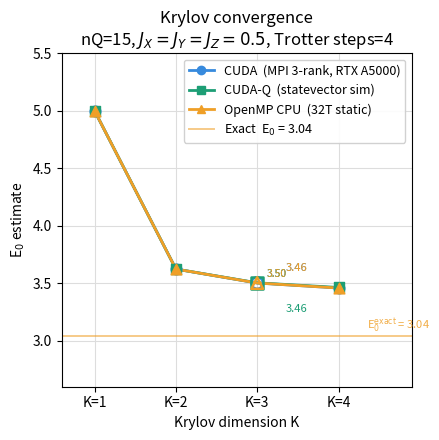
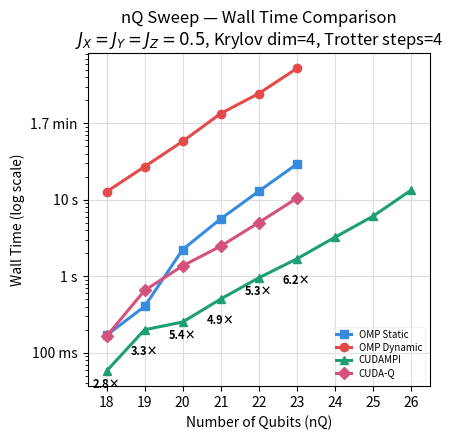

Source code (Python) for these figures, in order: (Note: this script raises an exception after producing the figures.)
import numpy as np
import matplotlib.pyplot as plt
import matplotlib.ticker as ticker
import os, shutil

os.makedirs("./TEST", exist_ok=True)

plt.rcParams.update({
    "figure.facecolor":  "#ffffff",
    "axes.facecolor":    "#ffffff",
    "axes.edgecolor":    "#000000",
    "axes.labelcolor":   "#000000",
    "axes.titlecolor":   "#000000",
    "axes.grid":         True,
    "grid.color":        "#dddddd",
    "grid.linewidth":    0.8,
    "xtick.color":       "#000000",
    "ytick.color":       "#000000",
    "text.color":        "#000000",
    "legend.framealpha": 0.9,
    "legend.edgecolor":  "#cccccc",
    "legend.labelcolor": "#000000",
    "font.family":       "sans-serif",
    "font.size":         10,
    "lines.linewidth":   2.0,
})

BLUE   = "#378ADD"
GREEN  = "#1D9E75"
AMBER  = "#EF9F27"
GRAY   = "#8b949e"
RED    = "#E24B4A"
PINK   = "#D4537E"

# ═══════════════════════════════════════════════════════════════════════
# PLOT 1 — Krylov convergence
# ═══════════════════════════════════════════════════════════════════════

E0_exact = 3.04

cuda_E0  = [5.00000000, 3.62340579, 3.5021, 3.45849098]
cudaq_E0 = [4.99999467, 3.62348811, 3.5038, 3.46321394]
omp_E0   = [5.00000000, 3.62340579, 3.5021, 3.45849098]

fig, ax = plt.subplots(figsize=(4.5,4.5))

configs = [
    (cuda_E0,  BLUE,  "o", "CUDA  (MPI 3-rank, RTX A5000)"),
    (cudaq_E0, GREEN, "s", "CUDA-Q  (statevector sim)"),
    (omp_E0,   AMBER, "^", "OpenMP CPU  (32T static)"),
]

for E0_vals, color, marker, label in configs:
    ax.plot([1, 2, 3, 4], E0_vals, color=color, linewidth=2.0, zorder=3)
    ax.scatter([1, 2, 4], [E0_vals[0], E0_vals[1], E0_vals[3]],
               color=color, marker=marker, s=60, zorder=5)

    k3_val = E0_vals[2]
    ax.scatter([3], [k3_val], facecolors="none", edgecolors=color,
               marker=marker, s=70, linewidths=1.8, zorder=5)

    ax.annotate(f"{k3_val:.2f}", xy=(3, k3_val),
                xytext=(7, 4), textcoords="offset points",
                fontsize=7.5, color=color)

    ax.plot([], [], color=color, marker=marker,
            linestyle="-", label=label)

ax.axhline(E0_exact, color=AMBER, linestyle="-",
           linewidth=1.4, alpha=0.55,
           label=f"Exact  E$_0$ = {E0_exact:.2f}")

ax.text(4.35, E0_exact + 0.06,
        f"E$_0^{{\\rm exact}}$ = {E0_exact:.2f}",
        fontsize=8, color=AMBER, alpha=0.85)

# annotate K=4 values
for col, val, (dx, dy) in [
    (BLUE,  cuda_E0[3],  (-38, +12)),
    (GREEN, cudaq_E0[3], (-38, -18)),
    (AMBER, omp_E0[3],   (-38, +12))
]:
    ax.annotate(f"{val:.2f}", xy=(4, val),
                xytext=(dx, dy),
                textcoords="offset points",
                fontsize=8, color=col)

ax.set_xticks([1, 2, 3, 4])
ax.set_xticklabels(["K=1", "K=2", "K=3", "K=4"])
ax.set_xlim(0.6, 4.9)
ax.set_ylim(2.6, 5.5)

ax.set_ylabel("E$_0$ estimate")
ax.set_xlabel("Krylov dimension K")

ax.set_title(
    "Krylov convergence\n"
    "nQ=15, $J_X = J_Y = J_Z = 0.5$, Trotter steps=4"
)

ax.legend(fontsize=9, loc="upper right")

fig.tight_layout()
fig.savefig("./TEST/plot1_krylov_convergence.png",
            dpi=150, bbox_inches="tight")
plt.close()

print("Saved plot1_krylov_convergence.png")


# ═══════════════════════════════════════════════════════════════════════
# PLOT 2 — Timing + Speedup
# ═══════════════════════════════════════════════════════════════════════

nQ_s  = [18, 19, 20, 21, 22, 23]
t_s   = [170, 405, 2241, 5641, 12920, 29261]

nQ_d  = [18, 19, 20, 21, 22, 23]
t_d   = [12734, 27105, 57975, 133983, 244372, 519225]

nQ_c  = [18, 19, 20, 21, 22, 23, 24, 25, 26]
t_c   = [58, 201, 253, 506, 956, 1692, 3234, 6096, 13328]

nQ_q  = [18, 19, 20, 21, 22, 23]
t_q   = [165, 655, 1372, 2478, 5039, 10471]

def ms2s(lst):
    return [v/1000.0 for v in lst]

# compute speedup CUDA-Q / CUDAMPI
speedup = {}
for nq, tq in zip(nQ_q, t_q):
    if nq in nQ_c:
        tc = t_c[nQ_c.index(nq)]
        speedup[nq] = tq / tc

fig, ax = plt.subplots(figsize=(4.5,4.5))

ax.semilogy(nQ_s, ms2s(t_s), color=BLUE,  marker="s",
            linewidth=2.2, label="OMP Static")

ax.semilogy(nQ_d, ms2s(t_d), color=RED,   marker="o",
            linewidth=2.2, label="OMP Dynamic")

ax.semilogy(nQ_c, ms2s(t_c), color=GREEN, marker="^",
            linewidth=2.2, label="CUDAMPI")

ax.semilogy(nQ_q, ms2s(t_q), color=PINK,  marker="D",
            linewidth=2.2, label="CUDA-Q")

# annotate speedups
for nq in speedup:
    tc_sec = ms2s([t_c[nQ_c.index(nq)]])[0]
    sp = speedup[nq]

    offset = -12 if nq % 2 == 0 else -18
    
    ax.annotate(f"{sp:.1f}×",
                xy=(nq, tc_sec),
                xytext=(0, offset),
                textcoords="offset points",
                ha="center",
                fontsize=8,
                fontweight="bold",
                color="black")  

ax.set_xticks(list(range(18, 27)))
ax.set_xlim(17.5, 26.5)

ax.set_xlabel("Number of Qubits (nQ)")
ax.set_ylabel("Wall Time (log scale)")

ax.set_title(
    "nQ Sweep — Wall Time Comparison\n"
    "$J_X = J_Y = J_Z = 0.5$, Krylov dim=4, Trotter steps=4"
)

ax.yaxis.set_major_formatter(
    ticker.FuncFormatter(
        lambda v, _:
        f"{v*1000:.0f} ms" if v < 1 else
        f"{v:.0f} s" if v < 60 else
        f"{v/60:.1f} min"
    )
)

ax.legend(fontsize=7, loc="lower right",
          framealpha=0.2, edgecolor="#cccccc",
          borderpad=0.3, labelspacing=0.3,
          handlelength=1.5)

fig.tight_layout()
fig.savefig("./TEST/plot2_timing_comparison.png",
            dpi=150, bbox_inches="tight")
plt.close()

print("Saved plot2_timing_comparison.png")

shutil.copy(__file__, "./TEST/kqd_plots_final.py")
print("Saved kqd_plots_final.py")
